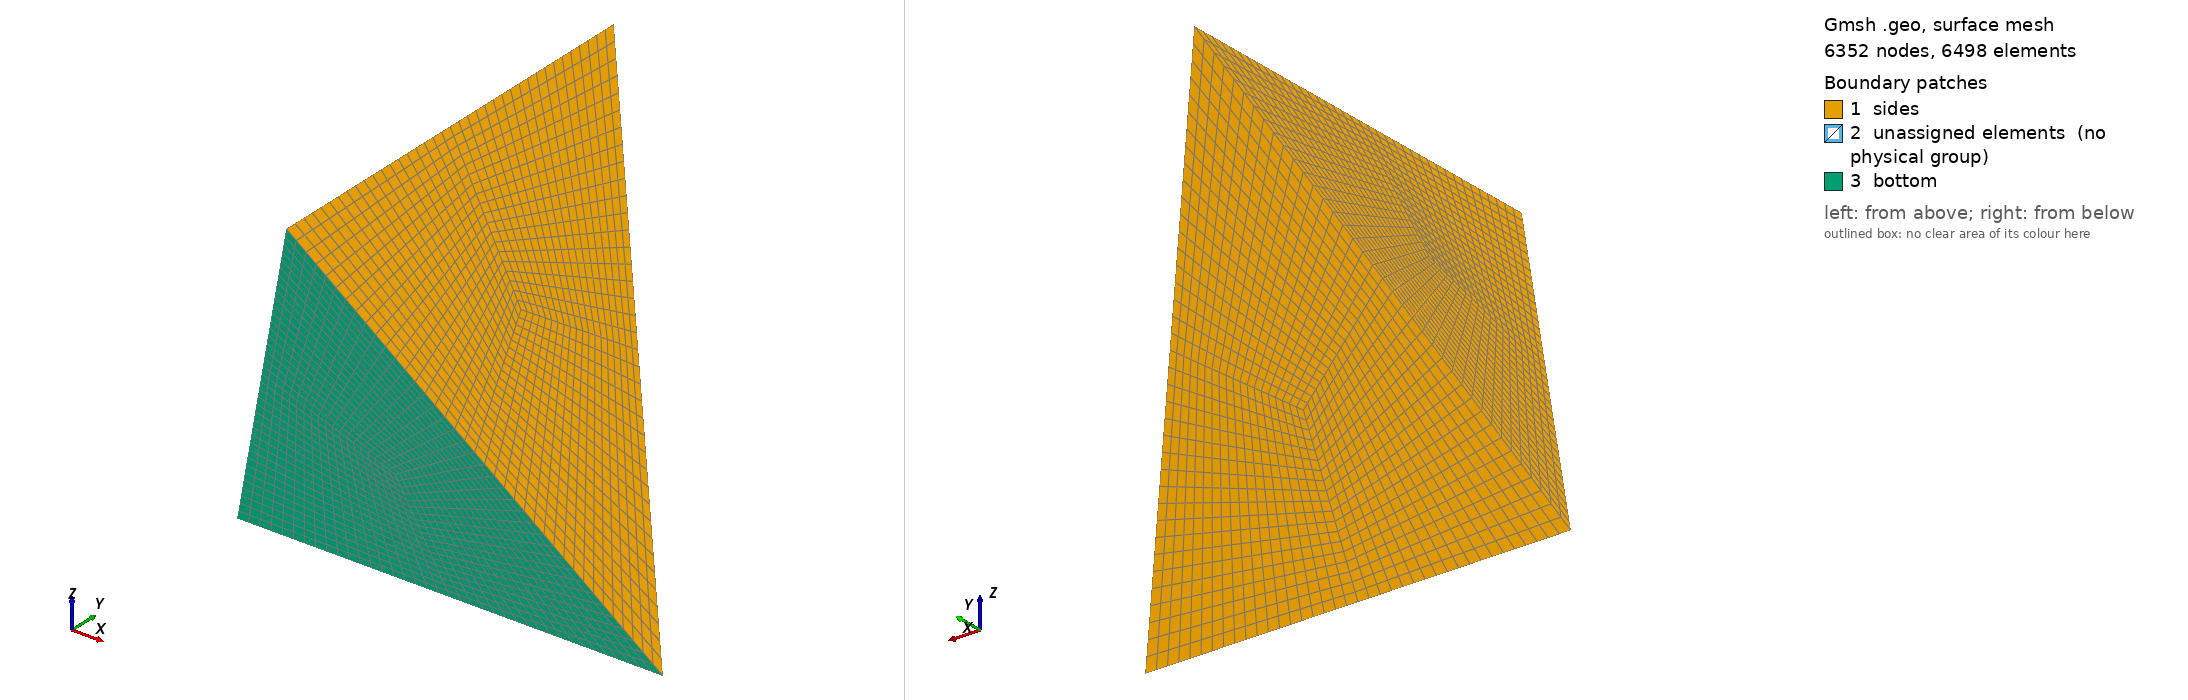

Gmsh geometry script, surface-meshed: 6352 nodes, 6498 surface elements. Boundary patches (legend numbers): 1 sides, 2 unassigned elements (no physical group), 3 bottom. Left view from above one corner, right view from below the opposite corner. Legend entries are the model's physical surfaces; 'unassigned elements' are surfaces in no physical group. The drawing asked Gmsh for element sizes between 1% and 20% of the model's largest extent; the script's own settings can give other sizes.

=== tetrahedron.geo (drawn) ===
Point(1) = {-5, 0, -5, 1.0};
Point(2) = {5, 0, -5, 1.0};
Point(3) = {0, -5, 5, 1.0};
Point(4) = {0, 5, 5, 1.0};
Point(5) = {0, 0, 0, 1.0};
Point(6) = {0, 0, -5, 1.0};
Point(7) = {0, 0, 5, 1.0};
Point(8) = {-2.5, -2.5, 0, 1.0};
Point(9) = {-2.5, 2.5, 0, 1.0};
Point(10) = {2.5, -2.5, 0, 1.0};
Point(11) = {-2.5, 2.5, 0, 1.0};
Point(12) = {2.5, 2.5, 0, 1.0};
Point(13) = {0, 1.66666667, -1.66666667, 1.0};
Point(14) = {0, -1.66666667, -1.66666667, 1.0};
Point(15) = {-1.66666667, 0, 1.66666667, 1.0};
Point(16) = {1.66666667, 0, 1.66666667, 1.0};

Line(1) = {8, 3};
Line(2) = {1, 8};
Line(3) = {1, 6};
Line(4) = {6, 2};
Line(5) = {2, 10};
Line(6) = {10, 3};
Line(7) = {3, 7};
Line(8) = {7, 4};
Line(9) = {15, 7};
Line(10) = {15, 8};
Line(11) = {15, 9};
Line(12) = {1, 9};
Line(13) = {9, 4};
Line(14) = {4, 12};
Line(15) = {12, 2};
Line(16) = {13, 12};
Line(17) = {13, 9};
Line(18) = {13, 6};
Line(19) = {14, 8};
Line(20) = {14, 10};
Line(21) = {14, 6};
Line(22) = {16, 10};
Line(23) = {16, 12};
Line(24) = {16, 7};
Line(25) = {5, 16};
Line(26) = {5, 15};
Line(27) = {5, 14};
Line(28) = {5, 13};
Line Loop(29) = {16, -14, -13, -17};
Ruled Surface(30) = {29};
Line Loop(31) = {4, -15, -16, 18};
Ruled Surface(32) = {31};
Line Loop(33) = {18, -3, 12, -17};
Ruled Surface(34) = {33};
Line Loop(35) = {21, -18, -28, 27};
Ruled Surface(36) = {35};
Line Loop(37) = {19, -10, -26, 27};
Ruled Surface(38) = {37};
Line Loop(39) = {28, 16, -23, -25};
Ruled Surface(40) = {39};
Line Loop(41) = {26, 11, -17, -28};
Ruled Surface(42) = {41};
Line Loop(43) = {26, 9, -24, -25};
Ruled Surface(44) = {43};
Line Loop(45) = {20, -22, -25, 27};
Ruled Surface(46) = {45};
Line Loop(47) = {20, -5, -4, -21};
Ruled Surface(48) = {47};
Line Loop(49) = {5, -22, 23, 15};
Ruled Surface(50) = {49};
Line Loop(51) = {23, -14, -8, -24};
Ruled Surface(52) = {51};
Line Loop(53) = {20, 6, -1, -19};
Ruled Surface(54) = {53};
Line Loop(55) = {6, 7, -24, 22};
Ruled Surface(56) = {55};
Line Loop(57) = {1, 7, -9, 10};
Ruled Surface(58) = {57};
Line Loop(59) = {9, 8, -13, -11};
Ruled Surface(60) = {59};
Line Loop(61) = {21, -3, 2, -19};
Ruled Surface(62) = {61};
Line Loop(63) = {2, -10, 11, -12};
Ruled Surface(64) = {63};

Surface Loop(65) = {56, 54, 58, 38, 46, 44};
Volume(66) = {65};
Surface Loop(67) = {46, 50, 48, 32, 40, 36};
Volume(68) = {67};
Surface Loop(69) = {34, 62, 64, 36, 42, 38};
Volume(70) = {69};
Surface Loop(71) = {52, 30, 60, 42, 40, 44};
Volume(72) = {71};

Transfinite Line "*" = 20;
Transfinite Surface "*";
Recombine Surface "*";

Transfinite Volume "*";

Physical Surface("bottom") = {62, 54, 48};
Physical Surface("sides") = {64, 60, 34, 30, 58, 56, 52, 50, 32};
Physical Volume("tetrahedron") = {66, 70, 72, 68};
